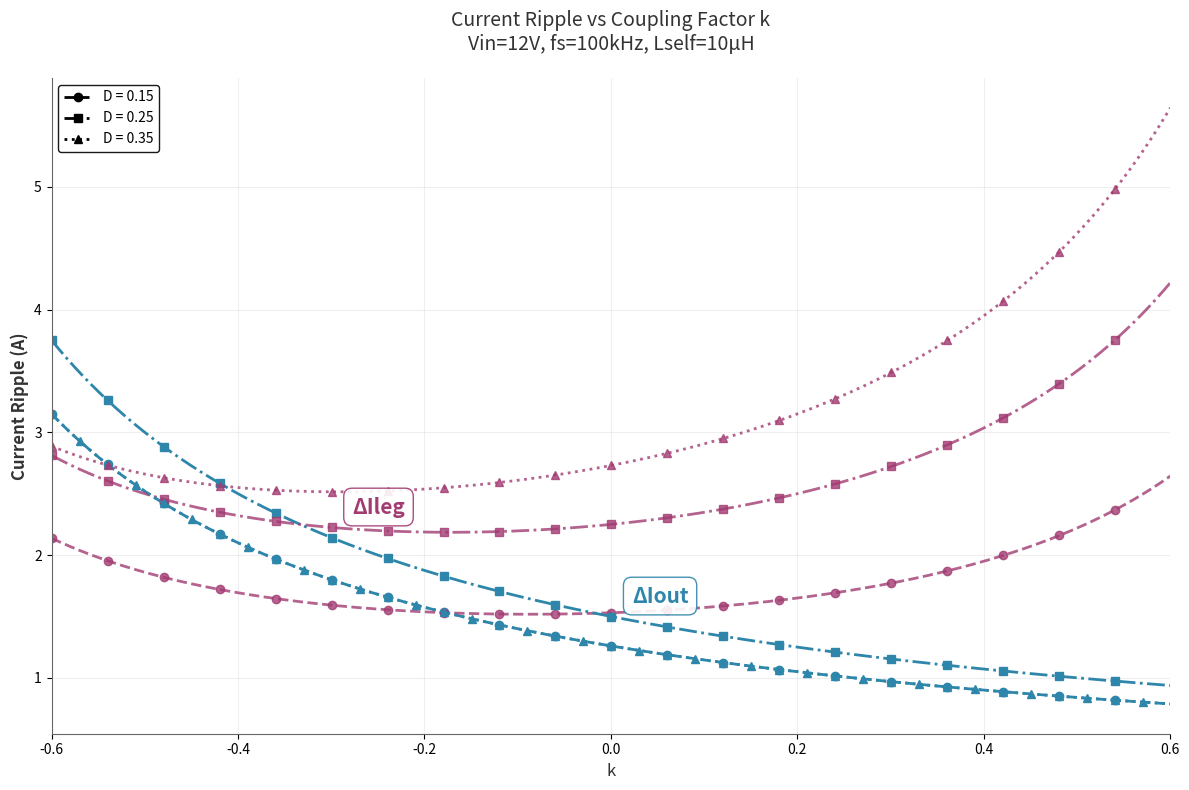

Write the Python code that produced this figure.
import numpy as np
import matplotlib.pyplot as plt

# Define constants (you can adjust these values as needed)
Vin = 12  # Input voltage (V)
fs = 100e3  # Switching frequency (Hz)
Lself = 10e-6  # Self inductance (H)

# Define k range
kmax = 0.6
k = np.linspace(-kmax, kmax, 1000)

# Define duty cycles
D_values = [0.15, 0.25, 0.35]
line_styles = ['--', '-.', ':']
markers = ['o', 's', '^']

# Modern, modest colors
color_left = '#2E86AB'   # Modern blue for DeltaIout
color_right = '#A23B72'  # Modern burgundy for DeltaIleg

# Create figure with single y-axis
fig, ax = plt.subplots(figsize=(12, 8))

# Plot for each duty cycle
legend_handles = []
legend_labels = []

for i, Deff in enumerate(D_values):
    # Calculate DeltaIout
    DeltaIout = (2 * Vin) / (fs * (1 + k) * Lself) * Deff * (0.5 - Deff)
    
    # Calculate DeltaIleg
    DeltaIleg = (Vin * Deff) / (2 * fs * Lself) * (
        2 / (1 + k) * (0.5 - Deff) + 1 / (1 - k)
    )
    
    # Adjust marker positions for D=0.3 (index 2) to make them visible
    if i == 2:  # D=0.3 case
        markevery_iout = 25  # Slightly offset from the standard 50
        markevery_ileg = 50
    else:
        markevery_iout = 50
        markevery_ileg = 50
    
    # Plot DeltaIout
    ax.plot(k, DeltaIout, 
            linestyle=line_styles[i], 
            color=color_left, 
            marker=markers[i],
            markevery=markevery_iout,
            markersize=6,
            linewidth=2)
    
    # Plot DeltaIleg
    ax.plot(k, DeltaIleg, 
            linestyle=line_styles[i], 
            color=color_right, 
            marker=markers[i],
            markevery=markevery_ileg,
            markersize=6,
            linewidth=2,
            alpha=0.8)
    
    # Add to legend with longer lines
    legend_line = plt.Line2D([0], [0], color='black', linewidth=2, 
                            linestyle=line_styles[i], marker=markers[i], 
                            markersize=6)
    legend_handles.append(legend_line)
    legend_labels.append(f'D = {Deff}')

# Add identification labels (no markers, just text)
# Position for ΔIout label
k_iout = 0.0
Deff_iout = 0.25  # Use middle duty cycle for positioning
DeltaIout_marker = (2 * Vin) / (fs * (1 + k_iout) * Lself) * Deff_iout * (0.5 - Deff_iout)

# Position for ΔIleg label
k_ileg = -0.3
Deff_ileg = 0.25  # Use middle duty cycle for reference
DeltaIleg_marker = (Vin * Deff_ileg) / (2 * fs * Lself) * (
    2 / (1 + k_ileg) * (0.5 - Deff_ileg) + 1 / (1 - k_ileg)
)

# Add ΔIout identification label (text only)
ax.annotate('ΔIout', xy=(k_iout, DeltaIout_marker), 
            xytext=(15, 10), textcoords='offset points',
            fontsize=15, fontweight='bold', color=color_left,
            bbox=dict(boxstyle='round,pad=0.4', facecolor='white', 
                     edgecolor=color_left, alpha=0.9))

# Add ΔIleg identification label (text only)
ax.annotate('ΔIleg', xy=(k_ileg, DeltaIleg_marker), 
            xytext=(15, 10), textcoords='offset points',
            fontsize=15, fontweight='bold', color=color_right,
            bbox=dict(boxstyle='round,pad=0.4', facecolor='white', 
                     edgecolor=color_right, alpha=0.9))

# Set labels and formatting
ax.set_xlabel('k', fontsize=12, color='#333333')
ax.set_ylabel('Current Ripple (A)', fontsize=12, color='#333333', fontweight='bold')

# Set x-axis limits
ax.set_xlim(-kmax, kmax)

# Add grid
ax.grid(True, alpha=0.3, color='#CCCCCC')

# Create single legend with black color showing duty cycles
legend = ax.legend(legend_handles, legend_labels, loc='upper left', fontsize=10,
                  framealpha=0.9, fancybox=True, edgecolor='black')
# Set legend text color to black
for text in legend.get_texts():
    text.set_color('black')

# Add title
plt.title('Current Ripple vs Coupling Factor k\n' + 
          f'Vin={Vin}V, fs={fs/1000:.0f}kHz, Lself={Lself*1e6:.0f}μH', 
          fontsize=14, color='#333333', pad=20)

# Clean up spines
ax.spines['top'].set_visible(False)
ax.spines['right'].set_visible(False)
ax.spines['left'].set_color('#666666')
ax.spines['bottom'].set_color('#666666')

# Tight layout and show
plt.tight_layout()
plt.show()

# Print parameter values used
print(f"Parameters used:")
print(f"Vin = {Vin} V")
print(f"fs = {fs/1000:.0f} kHz") 
print(f"Lself = {Lself*1e6:.0f} μH")
print(f"Duty cycles: {D_values}")
print(f"k range: -{kmax} to {kmax}")
print(f"Colors: ΔIout = {color_left}, ΔIleg = {color_right}")